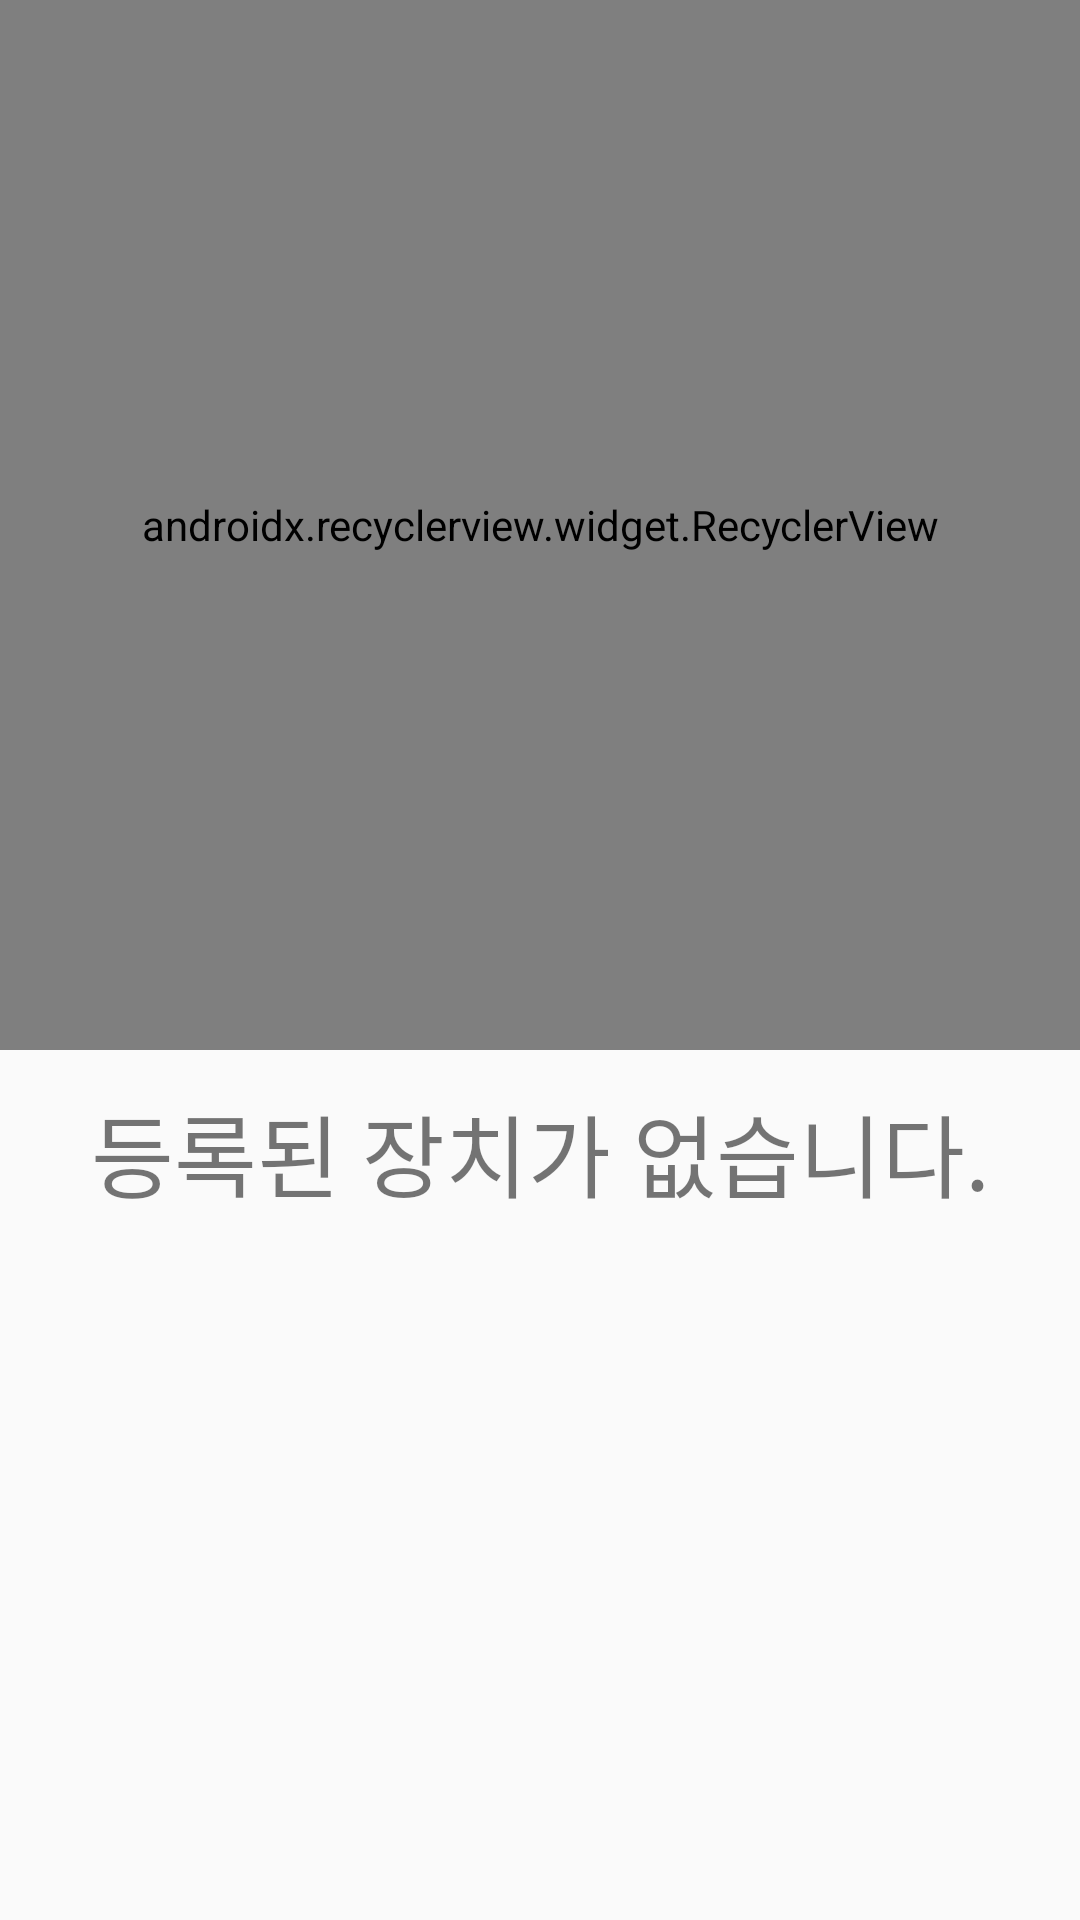

Layout XML and referenced resources for this Android screen:
<!-- AndroidManifest.xml: application theme AppTheme -->
<!-- res/layout/content_main.xml -->
<?xml version="1.0" encoding="utf-8"?>
<android.support.constraint.ConstraintLayout xmlns:android="http://schemas.android.com/apk/res/android"
    xmlns:app="http://schemas.android.com/apk/res-auto"
    xmlns:tools="http://schemas.android.com/tools"
    android:layout_width="match_parent"
    android:layout_height="match_parent"
    app:layout_behavior="@string/appbar_scrolling_view_behavior"
    tools:context=".activity.MainActivity">

    <android.support.v7.widget.RecyclerView
        android:id="@+id/recycler_view"
        android:layout_width="match_parent"
        android:layout_height="350dp"
        app:layoutManager="android.support.v7.widget.LinearLayoutManager"
        tools:ignore="MissingConstraints"
        tools:layout_editor_absoluteX="0dp"
        tools:layout_editor_absoluteY="48dp"/>

    <TextView
        android:id="@+id/textview"
        android:layout_width="match_parent"
        android:layout_height="wrap_content"
        android:layout_marginTop="12dp"
        android:gravity="center_horizontal"
        android:text="등록된 장치가 없습니다."
        android:textSize="30sp"
        app:layout_constraintTop_toBottomOf="@+id/recycler_view"
        tools:ignore="MissingConstraints"
        tools:layout_editor_absoluteX="0dp" />

</android.support.constraint.ConstraintLayout>
<!-- resources referenced by this layout -->
<resources>
  <style name="AppTheme" parent="Theme.AppCompat.Light.NoActionBar">
          
          <item name="colorPrimary">@color/colorPrimary</item>
          <item name="colorPrimaryDark">@color/colorPrimaryDark</item>
          <item name="colorAccent">@color/colorAccent</item>
      </style>
  <color name="colorPrimary">#009688</color>
  <color name="colorPrimaryDark">#00695f</color>
  <color name="colorAccent">#FF4081</color>
</resources>
